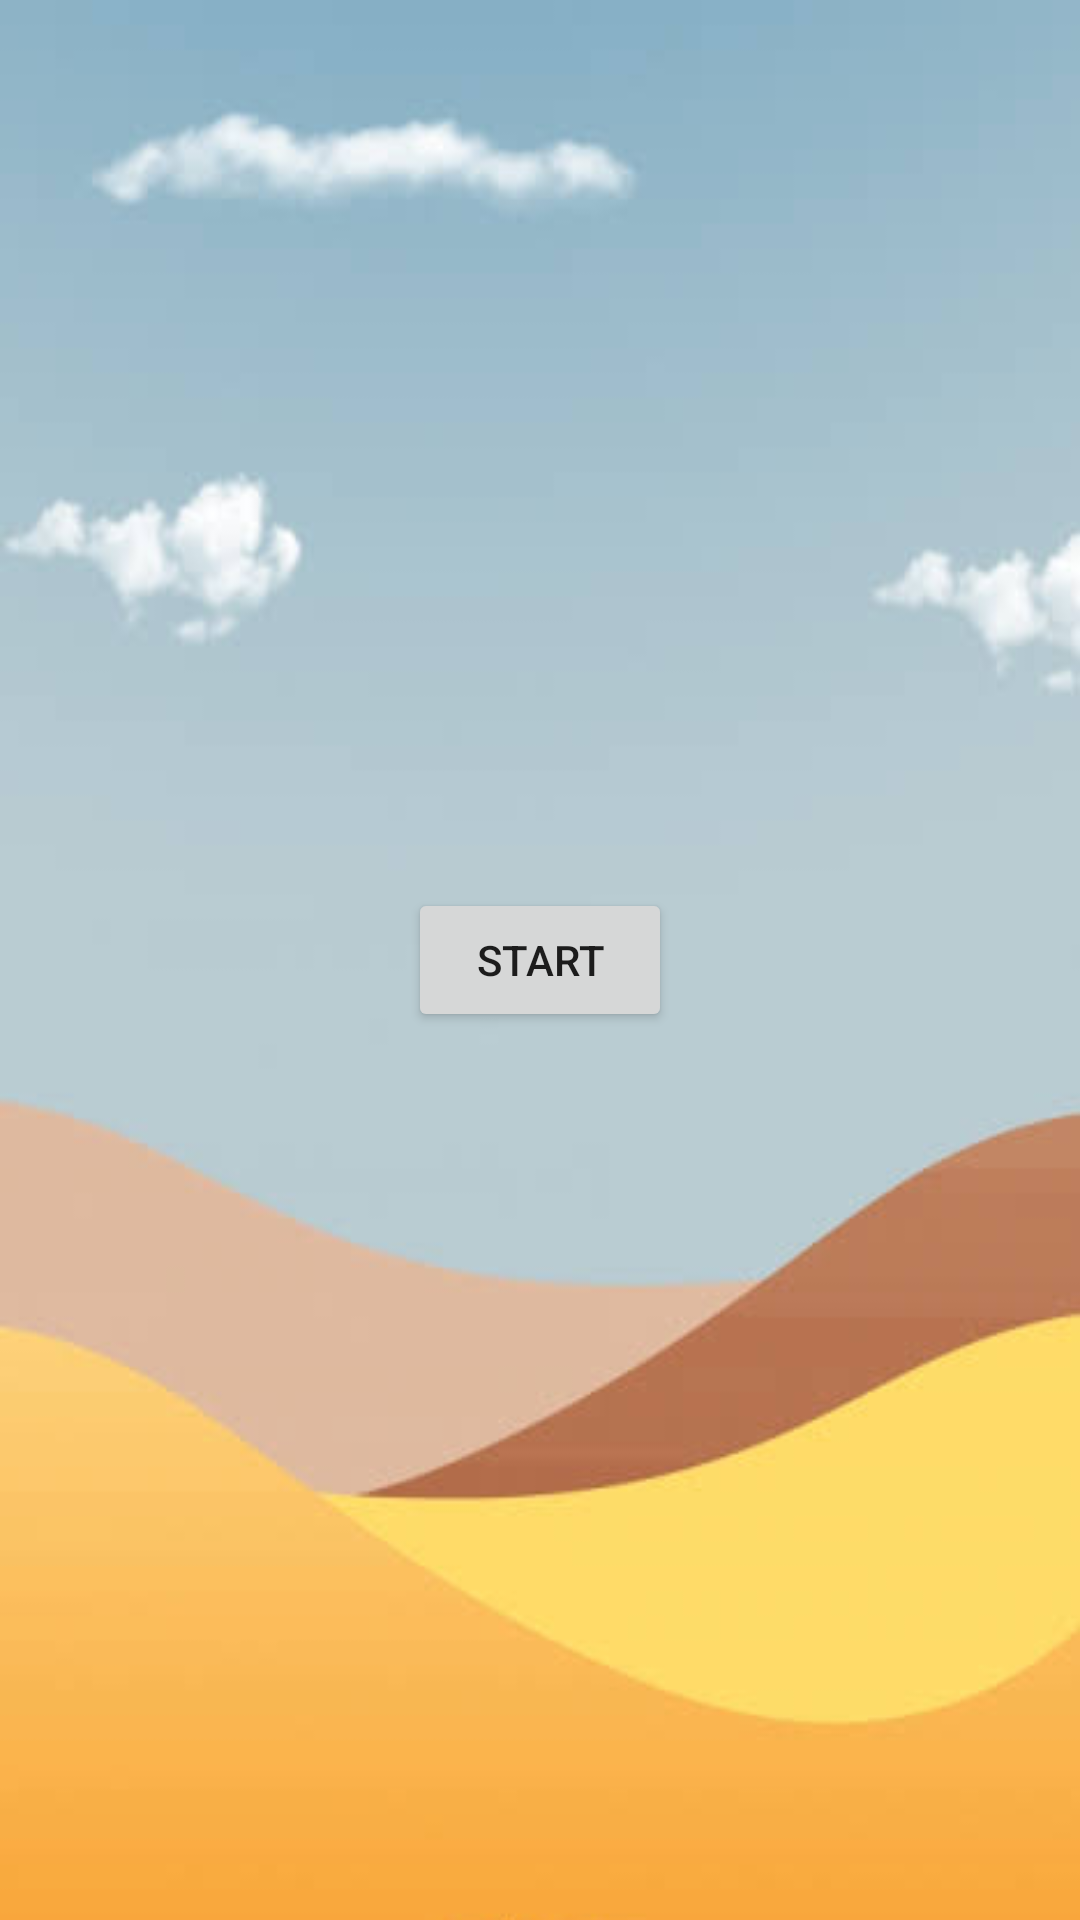

Layout XML and referenced resources for this Android screen:
<!-- AndroidManifest.xml: application theme Theme.Flappyballon -->
<!-- res/layout/activity_intro.xml -->
<?xml version="1.0" encoding="utf-8"?>
<androidx.constraintlayout.widget.ConstraintLayout xmlns:android="http://schemas.android.com/apk/res/android"
    xmlns:app="http://schemas.android.com/apk/res-auto"
    xmlns:tools="http://schemas.android.com/tools"
    android:layout_width="match_parent"
    android:layout_height="match_parent"
    android:background="@drawable/background_intro"
    tools:context=".IntroActivity">

    <androidx.appcompat.widget.AppCompatButton
        android:id="@+id/btnStart"
        android:layout_width="wrap_content"
        android:layout_height="wrap_content"
        app:layout_constraintTop_toTopOf="parent"
        app:layout_constraintStart_toStartOf="parent"
        app:layout_constraintEnd_toEndOf="parent"
        app:layout_constraintBottom_toBottomOf="parent"
        android:text="START"
        />

</androidx.constraintlayout.widget.ConstraintLayout>
<!-- resources referenced by this layout -->
<resources>
  <!-- drawable background_intro: png bitmap (drawable, 52612 bytes) -->
  <style name="Theme.Flappyballon" parent="Theme.MaterialComponents.DayNight.DarkActionBar">
          
          <item name="colorPrimary">@color/purple_500</item>
          <item name="colorPrimaryVariant">@color/purple_700</item>
          <item name="colorOnPrimary">@color/white</item>
          
          <item name="colorSecondary">@color/teal_200</item>
          <item name="colorSecondaryVariant">@color/teal_700</item>
          <item name="colorOnSecondary">@color/black</item>
          
          <item name="android:statusBarColor">?attr/colorPrimaryVariant</item>
          
      </style>
  <color name="purple_500">#FF6200EE</color>
  <color name="purple_700">#FF3700B3</color>
  <color name="white">#FFFFFFFF</color>
  <color name="teal_200">#FF03DAC5</color>
  <color name="teal_700">#FF018786</color>
  <color name="black">#FF000000</color>
</resources>
